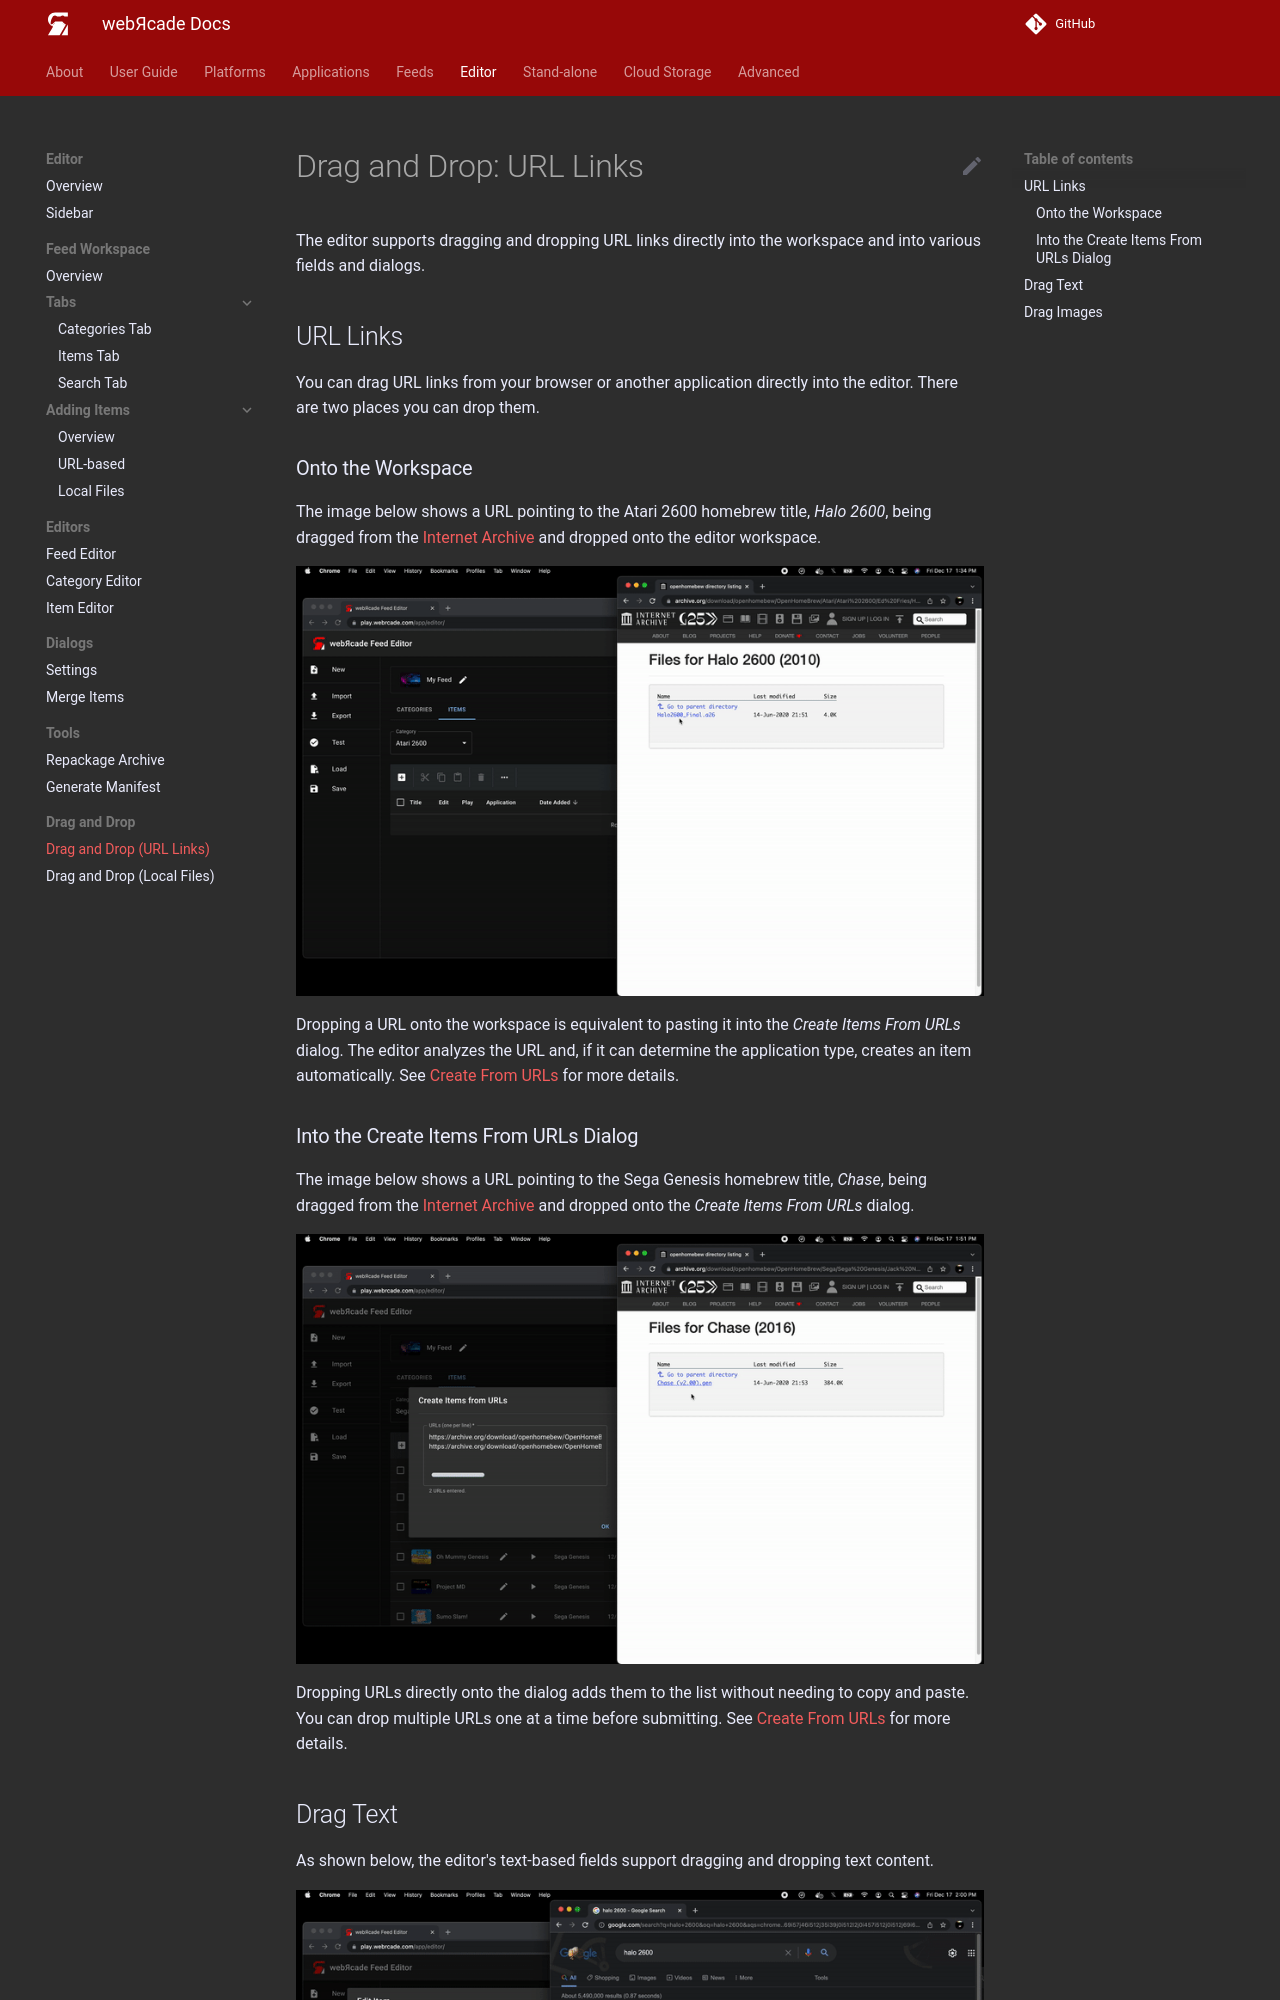

repository: webrcade/webrcade-docs · page: editor/draganddrop/index.html · generator: mkdocs

# Drag and Drop: URL Links

The editor supports dragging and dropping URL links directly into the workspace and into various fields and dialogs.

## URL Links

You can drag URL links from your browser or another application directly into the editor. There are two places you can drop them.

### Onto the Workspace

The image below shows a URL pointing to the Atari 2600 homebrew title, *Halo 2600*, being dragged from the [Internet Archive](../feeds/resources/inetarchive.md) and dropped onto the editor workspace.

![](../assets/images/editor/workspace/dragrom.gif){: class="center zoomD"}

Dropping a URL onto the workspace is equivalent to pasting it into the *Create Items From URLs* dialog. The editor analyzes the URL and, if it can determine the application type, creates an item automatically. See [Create From URLs](workspace/addingitems-url.md#create-from-urls) for more details.
